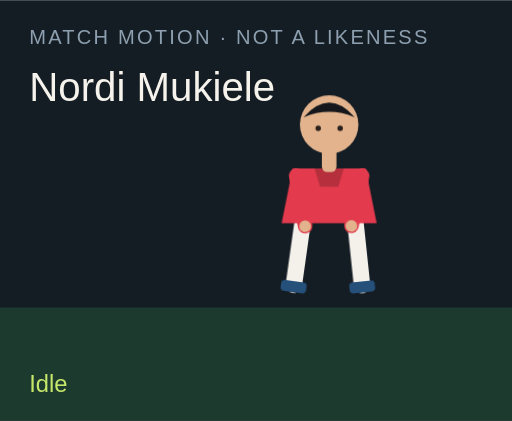
t = 0.00 s
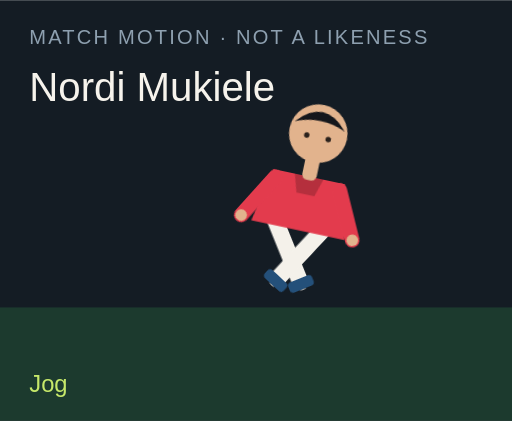
t = 1.50 s
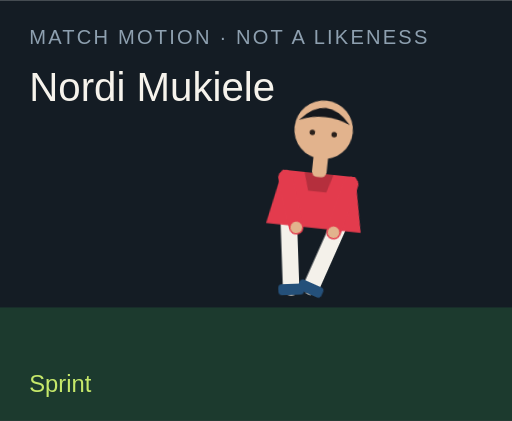
t = 3.00 s
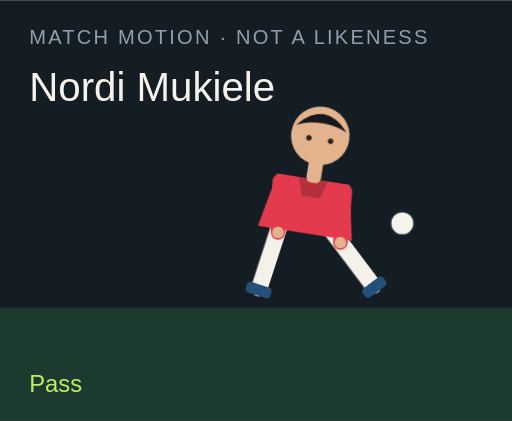
t = 4.50 s
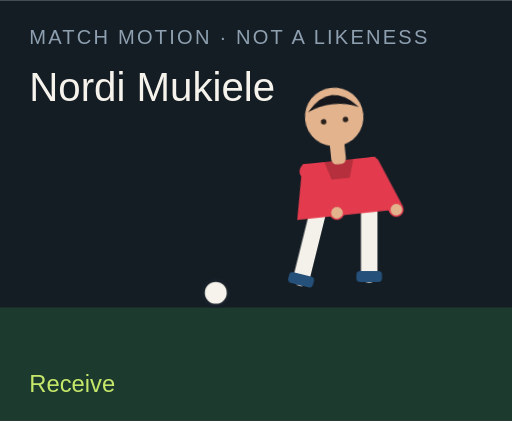
t = 6.00 s
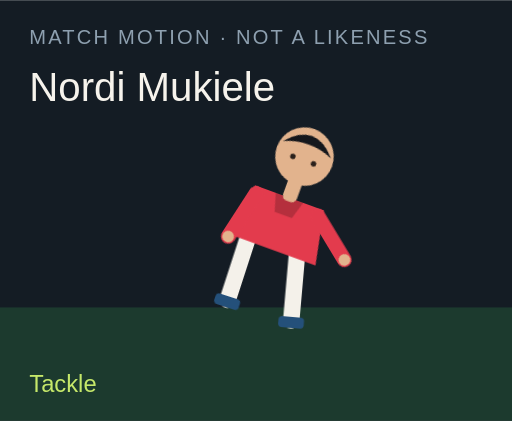
t = 7.50 s

The animated SVG that drew these frames (rendered in a browser with its animation timeline set to each time). Animation: 18 CSS @keyframes rules; one cycle of 9.00 s, repeats indefinitely.

<?xml version="1.0" encoding="UTF-8"?>
<svg xmlns="http://www.w3.org/2000/svg" viewBox="0 0 280 230" role="img">
  <style>@media (prefers-reduced-motion: reduce){animate,animateTransform{display:none}}</style>
  <rect width="280" height="230" fill="#141c24"/>
  <rect y="168" width="280" height="62" fill="#1c3a2e"/>
  <text x="16" y="24" fill="#8ea0b0" font-family="Arial,sans-serif" font-size="11" letter-spacing="1.2">MATCH MOTION · NOT A LIKENESS</text>
  <text x="16" y="55" fill="#f6f3ec" font-family="Impact,sans-serif" font-size="22">Nordi Mukiele</text>
  <circle r="7" fill="#f6f3ec" stroke="#172028" stroke-width="2" id="motion-8500" cx="150" cy="160" opacity="0">
    
    
    
  </circle>
  <g transform="translate(132 40)">
    <g id="motion-8522" transform="rotate(0 48 90)">
      
      <g id="motion-8524" transform="translate(0 0)">
        
        <g transform="translate(34 78)"><g id="motion-8526" transform="rotate(8)"><path d="M0 0 V38" stroke="#f4f1ea" stroke-width="9" stroke-linecap="round"/><rect x="-7" y="36" width="14" height="6" rx="2" fill="#24507a"/></g></g>
        <g transform="translate(62 78)"><g id="motion-8528" transform="rotate(-6)"><path d="M0 0 V38" stroke="#f4f1ea" stroke-width="9" stroke-linecap="round"/><rect x="-7" y="36" width="14" height="6" rx="2" fill="#24507a"/></g></g>
        <path d="M28 52 h40 l6 30 H22 Z" fill="#e33b4d"/>
        <path d="M40 52 h16 l-3 10 H43 Z" fill="#000" opacity=".2"/>
        <g transform="translate(30 56)"><g id="motion-8530" transform="rotate(-10)"><path d="M0 0 V28" stroke="#e33b4d" stroke-width="8" stroke-linecap="round"/><circle cx="0" cy="28" r="3.2" fill="#e2b38d"/></g></g>
        <g transform="translate(66 56)"><g id="motion-8532" transform="rotate(12)"><path d="M0 0 V28" stroke="#e33b4d" stroke-width="8" stroke-linecap="round"/><circle cx="0" cy="28" r="3.2" fill="#e2b38d"/></g></g>
        <rect x="44" y="40" width="8" height="14" rx="3" fill="#e2b38d"/>
        <circle cx="48" cy="28" r="16" fill="#e2b38d"/>
        <path d="M34 24 Q48 8 62 24 Q48 18 34 24" fill="#15171c"/>
        <circle cx="42" cy="30" r="1.5" fill="#2a211c"/><circle cx="54" cy="30" r="1.5" fill="#2a211c"/>
      </g>
    </g>
  </g>
  <text x="16" y="214" fill="#c6e86a" font-family="Arial,sans-serif" font-size="13" opacity="1" id="motion-8504">Idle</text><text x="16" y="214" fill="#c6e86a" font-family="Arial,sans-serif" font-size="13" opacity="0" id="motion-8506">Jog</text><text x="16" y="214" fill="#c6e86a" font-family="Arial,sans-serif" font-size="13" opacity="0" id="motion-8508">Sprint</text><text x="16" y="214" fill="#c6e86a" font-family="Arial,sans-serif" font-size="13" opacity="0" id="motion-8510">Dribble</text><text x="16" y="214" fill="#c6e86a" font-family="Arial,sans-serif" font-size="13" opacity="0" id="motion-8512">Pass</text><text x="16" y="214" fill="#c6e86a" font-family="Arial,sans-serif" font-size="13" opacity="0" id="motion-8514">Shoot</text><text x="16" y="214" fill="#c6e86a" font-family="Arial,sans-serif" font-size="13" opacity="0" id="motion-8516">Receive</text><text x="16" y="214" fill="#c6e86a" font-family="Arial,sans-serif" font-size="13" opacity="0" id="motion-8518">Tackle</text><text x="16" y="214" fill="#c6e86a" font-family="Arial,sans-serif" font-size="13" opacity="0" id="motion-8520">Point</text>
<style>@keyframes track-8501{0%{cx:150px}11.1%{cx:156px}22.2%{cx:164px}33.300000000000004%{cx:142px}44.4%{cx:190px}55.60000000000001%{cx:250px}66.7%{cx:118px}77.8%{cx:150px}88.9%{cx:150px}100%{cx:150px}}@keyframes track-8502{0%{cy:160px}11.1%{cy:158px}22.2%{cy:154px}33.300000000000004%{cy:156px}44.4%{cy:148px}55.60000000000001%{cy:96px}66.7%{cy:160px}77.8%{cy:160px}88.9%{cy:160px}100%{cy:160px}}@keyframes track-8503{0%{opacity:0}11.1%{opacity:0}22.2%{opacity:0}33.300000000000004%{opacity:1}44.4%{opacity:1}55.60000000000001%{opacity:1}66.7%{opacity:1}77.8%{opacity:0}88.9%{opacity:0}100%{opacity:0}}@keyframes track-8505{0%{opacity:1}11.1%{opacity:0}22.2%{opacity:0}33.300000000000004%{opacity:0}44.4%{opacity:0}55.60000000000001%{opacity:0}66.7%{opacity:0}77.8%{opacity:0}88.9%{opacity:0}100%{opacity:1}}@keyframes track-8507{0%{opacity:0}11.1%{opacity:1}22.2%{opacity:0}33.300000000000004%{opacity:0}44.4%{opacity:0}55.60000000000001%{opacity:0}66.7%{opacity:0}77.8%{opacity:0}88.9%{opacity:0}100%{opacity:0}}@keyframes track-8509{0%{opacity:0}11.1%{opacity:0}22.2%{opacity:1}33.300000000000004%{opacity:0}44.4%{opacity:0}55.60000000000001%{opacity:0}66.7%{opacity:0}77.8%{opacity:0}88.9%{opacity:0}100%{opacity:0}}@keyframes track-8511{0%{opacity:0}11.1%{opacity:0}22.2%{opacity:0}33.300000000000004%{opacity:1}44.4%{opacity:0}55.60000000000001%{opacity:0}66.7%{opacity:0}77.8%{opacity:0}88.9%{opacity:0}100%{opacity:0}}@keyframes track-8513{0%{opacity:0}11.1%{opacity:0}22.2%{opacity:0}33.300000000000004%{opacity:0}44.4%{opacity:1}55.60000000000001%{opacity:0}66.7%{opacity:0}77.8%{opacity:0}88.9%{opacity:0}100%{opacity:0}}@keyframes track-8515{0%{opacity:0}11.1%{opacity:0}22.2%{opacity:0}33.300000000000004%{opacity:0}44.4%{opacity:0}55.60000000000001%{opacity:1}66.7%{opacity:0}77.8%{opacity:0}88.9%{opacity:0}100%{opacity:0}}@keyframes track-8517{0%{opacity:0}11.1%{opacity:0}22.2%{opacity:0}33.300000000000004%{opacity:0}44.4%{opacity:0}55.60000000000001%{opacity:0}66.7%{opacity:1}77.8%{opacity:0}88.9%{opacity:0}100%{opacity:0}}@keyframes track-8519{0%{opacity:0}11.1%{opacity:0}22.2%{opacity:0}33.300000000000004%{opacity:0}44.4%{opacity:0}55.60000000000001%{opacity:0}66.7%{opacity:0}77.8%{opacity:1}88.9%{opacity:0}100%{opacity:0}}@keyframes track-8521{0%{opacity:0}11.1%{opacity:0}22.2%{opacity:0}33.300000000000004%{opacity:0}44.4%{opacity:0}55.60000000000001%{opacity:0}66.7%{opacity:0}77.8%{opacity:0}88.9%{opacity:1}100%{opacity:0}}@keyframes track-8523{0%{transform:rotate(0deg)}11.1%{transform:rotate(8deg)}22.2%{transform:rotate(16deg)}33.300000000000004%{transform:rotate(6deg)}44.4%{transform:rotate(4deg)}55.60000000000001%{transform:rotate(14deg)}66.7%{transform:rotate(-6deg)}77.8%{transform:rotate(34deg)}88.9%{transform:rotate(6deg)}100%{transform:rotate(0deg)}}@keyframes track-8525{0%{transform:translate(0px,0px)}11.1%{transform:translate(0px,-3px)}22.2%{transform:translate(0px,-6px)}33.300000000000004%{transform:translate(0px,-2px)}44.4%{transform:translate(0px,2px)}55.60000000000001%{transform:translate(0px,-4px)}66.7%{transform:translate(0px,1px)}77.8%{transform:translate(0px,10px)}88.9%{transform:translate(0px,-4px)}100%{transform:translate(0px,0px)}}@keyframes track-8527{0%{transform:rotate(8deg)}11.1%{transform:rotate(-26deg)}22.2%{transform:rotate(-42deg)}33.300000000000004%{transform:rotate(-8deg)}44.4%{transform:rotate(6deg)}55.60000000000001%{transform:rotate(12deg)}66.7%{transform:rotate(20deg)}77.8%{transform:rotate(-8deg)}88.9%{transform:rotate(4deg)}100%{transform:rotate(8deg)}}@keyframes track-8529{0%{transform:rotate(-6deg)}11.1%{transform:rotate(24deg)}22.2%{transform:rotate(38deg)}33.300000000000004%{transform:rotate(18deg)}44.4%{transform:rotate(-38deg)}55.60000000000001%{transform:rotate(-54deg)}66.7%{transform:rotate(6deg)}77.8%{transform:rotate(-22deg)}88.9%{transform:rotate(-8deg)}100%{transform:rotate(-6deg)}}@keyframes track-8531{0%{transform:rotate(-10deg)}11.1%{transform:rotate(24deg)}22.2%{transform:rotate(36deg)}33.300000000000004%{transform:rotate(-18deg)}44.4%{transform:rotate(10deg)}55.60000000000001%{transform:rotate(-24deg)}66.7%{transform:rotate(-30deg)}77.8%{transform:rotate(12deg)}88.9%{transform:rotate(14deg)}100%{transform:rotate(-10deg)}}@keyframes track-8533{0%{transform:rotate(12deg)}11.1%{transform:rotate(-20deg)}22.2%{transform:rotate(-32deg)}33.300000000000004%{transform:rotate(14deg)}44.4%{transform:rotate(-26deg)}55.60000000000001%{transform:rotate(18deg)}66.7%{transform:rotate(-22deg)}77.8%{transform:rotate(-6deg)}88.9%{transform:rotate(-96deg)}100%{transform:rotate(12deg)}}@media(prefers-reduced-motion:no-preference){#motion-8500{animation:track-8501 9s linear infinite both,track-8502 9s linear infinite both,track-8503 9s steps(1,end) infinite both}#motion-8504{animation:track-8505 9s steps(1,end) infinite both}#motion-8506{animation:track-8507 9s steps(1,end) infinite both}#motion-8508{animation:track-8509 9s steps(1,end) infinite both}#motion-8510{animation:track-8511 9s steps(1,end) infinite both}#motion-8512{animation:track-8513 9s steps(1,end) infinite both}#motion-8514{animation:track-8515 9s steps(1,end) infinite both}#motion-8516{animation:track-8517 9s steps(1,end) infinite both}#motion-8518{animation:track-8519 9s steps(1,end) infinite both}#motion-8520{animation:track-8521 9s steps(1,end) infinite both}#motion-8522{animation:track-8523 9s linear infinite both}#motion-8524{animation:track-8525 9s linear infinite both}#motion-8526{animation:track-8527 9s linear infinite both}#motion-8528{animation:track-8529 9s linear infinite both}#motion-8530{animation:track-8531 9s linear infinite both}#motion-8532{animation:track-8533 9s linear infinite both}}</style></svg>
